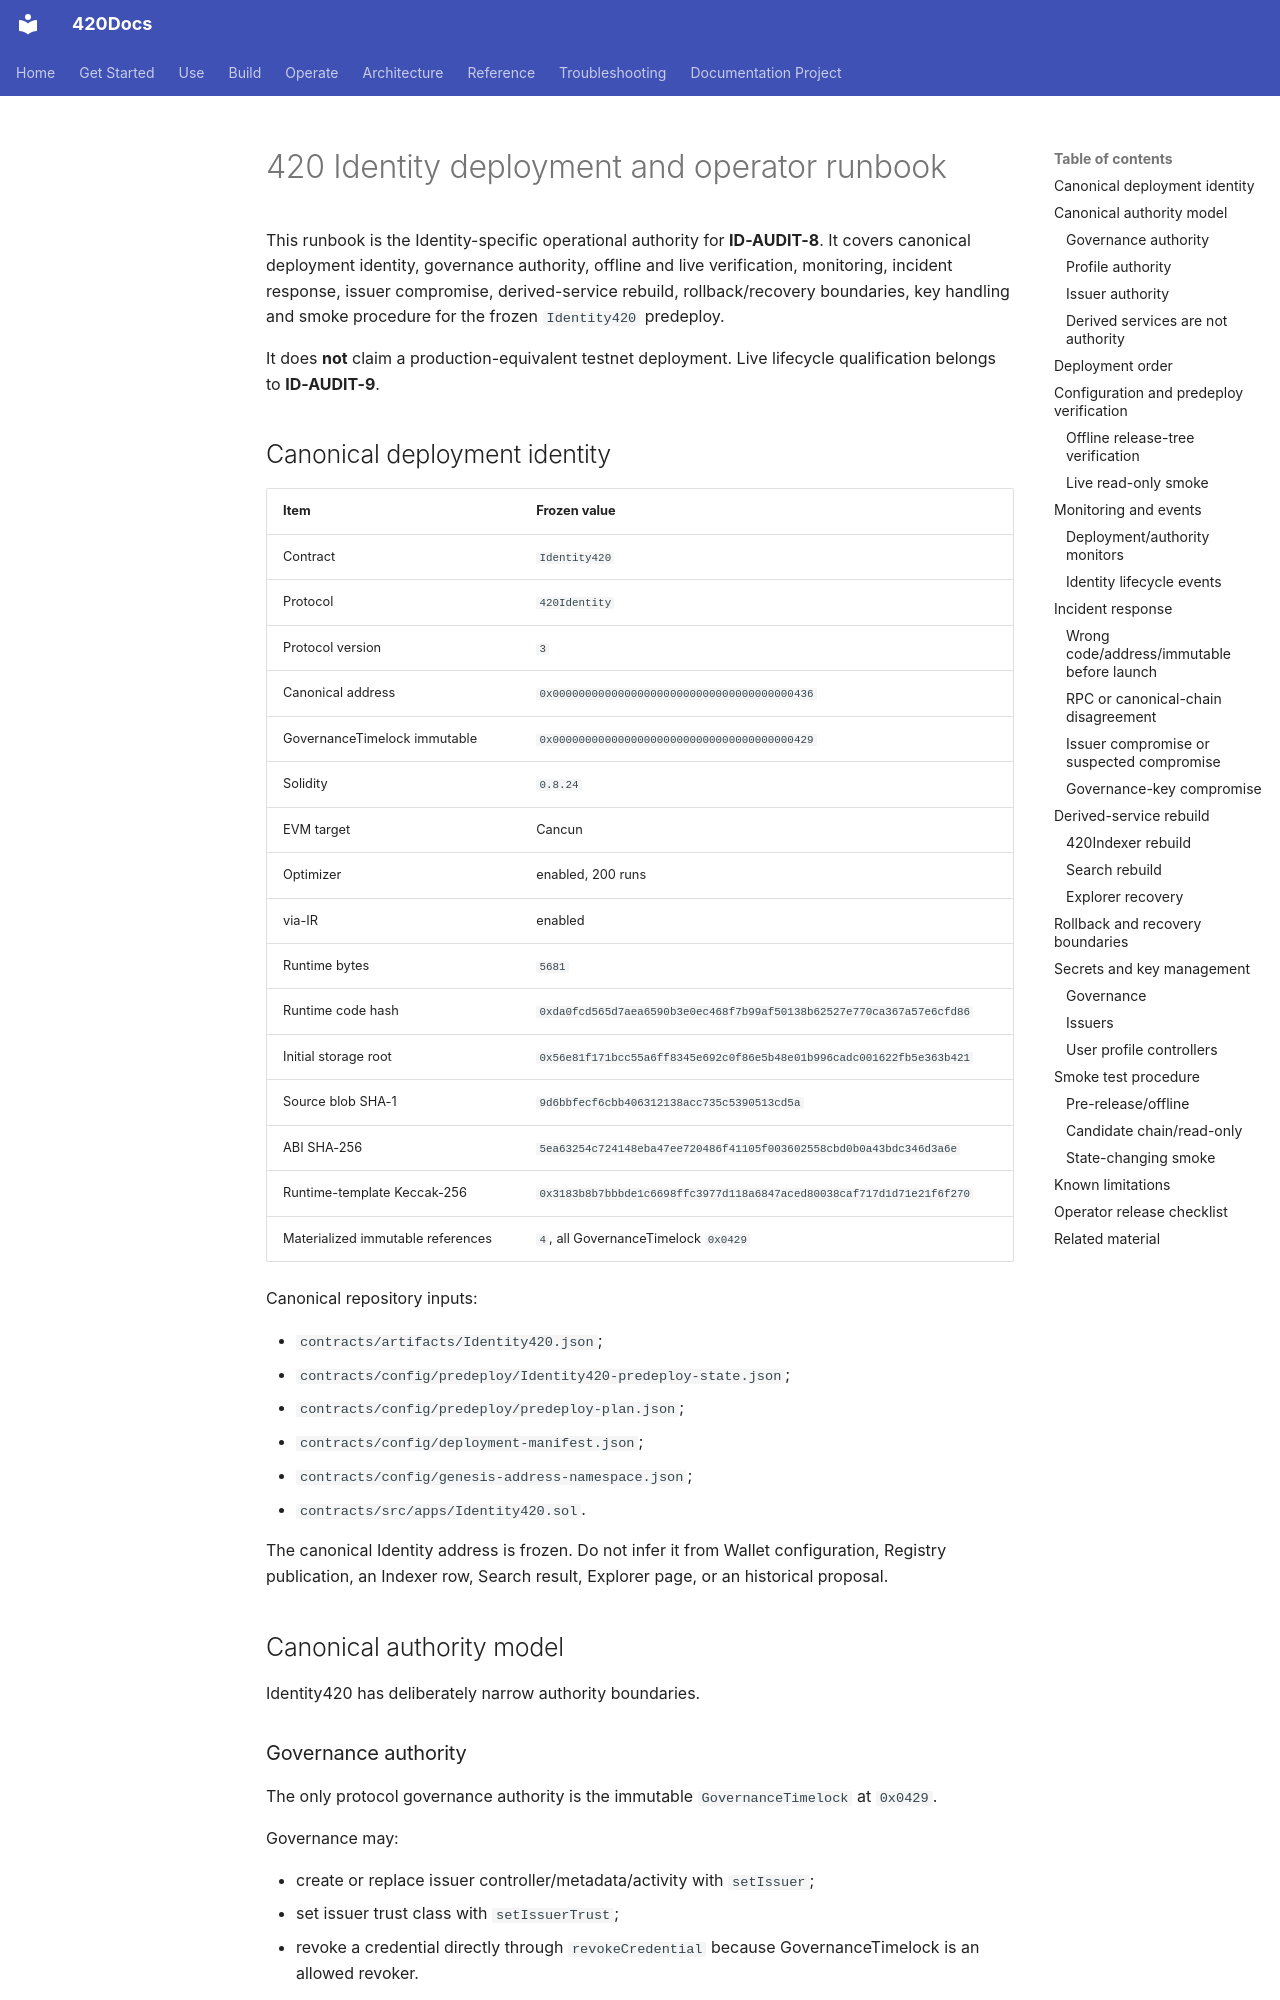

repository: abvhiael/420-integrated-v0.1 · page: apps/identity/deployment-operations/index.html · generator: mkdocs

---
title: 420 Identity deployment and operator runbook
audience:
  - operator
  - developer
category: application
status: development
version: current
---

# 420 Identity deployment and operator runbook

This runbook is the Identity-specific operational authority for **ID-AUDIT-8**. It covers canonical deployment identity, governance authority, offline and live verification, monitoring, incident response, issuer compromise, derived-service rebuild, rollback/recovery boundaries, key handling and smoke procedure for the frozen `Identity420` predeploy.

It does **not** claim a production-equivalent testnet deployment. Live lifecycle qualification belongs to **ID-AUDIT-9**.

## Canonical deployment identity

| Item | Frozen value |
| --- | --- |
| Contract | `Identity420` |
| Protocol | `420Identity` |
| Protocol version | `3` |
| Canonical address | `0x0000000000000000000000000000000000000436` |
| GovernanceTimelock immutable | `0x0000000000000000000000000000000000000429` |
| Solidity | `0.8.24` |
| EVM target | Cancun |
| Optimizer | enabled, 200 runs |
| via-IR | enabled |
| Runtime bytes | `5681` |
| Runtime code hash | `0xda0fcd565d7aea6590b3e0ec468f7b99af50138b62527e770ca367a57e6cfd86` |
| Initial storage root | `0x56e81f171bcc55a6ff8345e692c0f86e5b48e01b996cadc001622fb5e363b421` |
| Source blob SHA-1 | `9d6bbfecf6cbb406312138acc735c5390513cd5a` |
| ABI SHA-256 | `5ea63254c724148eba47ee720486f41105f003602558cbd0b0a43bdc346d3a6e` |
| Runtime-template Keccak-256 | `0x3183b8b7bbbde1c6698ffc3977d118a6847aced80038caf717d1d71e21f6f270` |
| Materialized immutable references | `4`, all GovernanceTimelock `0x0429` |

Canonical repository inputs:

- `contracts/artifacts/Identity420.json`;
- `contracts/config/predeploy/Identity420-predeploy-state.json`;
- `contracts/config/predeploy/predeploy-plan.json`;
- `contracts/config/deployment-manifest.json`;
- `contracts/config/genesis-address-namespace.json`;
- `contracts/src/apps/Identity420.sol`.

The canonical Identity address is frozen. Do not infer it from Wallet configuration, Registry publication, an Indexer row, Search result, Explorer page, or an historical proposal.

## Canonical authority model

Identity420 has deliberately narrow authority boundaries.
